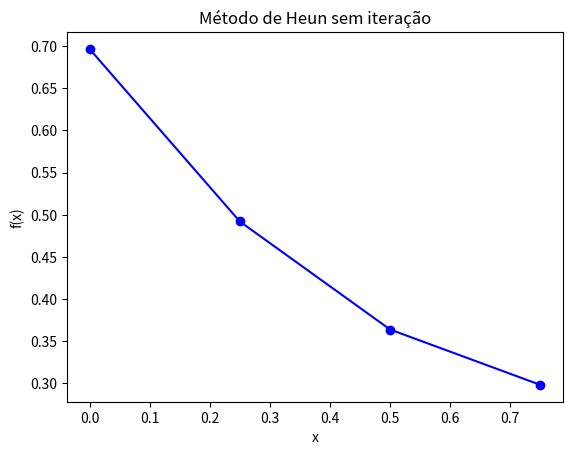

Source code (Python):
# Bibliotecas utilizadas

import matplotlib.pyplot as plt
import numpy as np

# phi = y * t^3 - 1.5 * y
def funcao_incremento(t, y):
	return (y * (t ** 3)) + (-1.5 * y)

h = 0.25
t = 0
y = 1
y_ant = 1

inicio, fim = 0, 1
valores = [[], []]

i = inicio
while (i < fim):
    y_ant = y
    t_ant = t

    t = t_ant + h
    y_preditora = y_ant + funcao_incremento(t_ant, y_ant) * h
    y = y_ant + ((funcao_incremento(t_ant, y_ant) + funcao_incremento(t, y_preditora)) / 2) * h
	
    valores[0].append(i)
    valores[1].append(y)

    i += h

for i in range(len(valores[0])):
    print(f"X: {valores[0][i]:6.6f}\tY: {valores[1][i]:6.6f}")


plt.plot(valores[0], valores[1], color='blue', marker='o') # Pontos da função

plt.title("Método de Heun sem iteração")
plt.xlabel("x")
plt.ylabel("f(x)")

plt.show()
